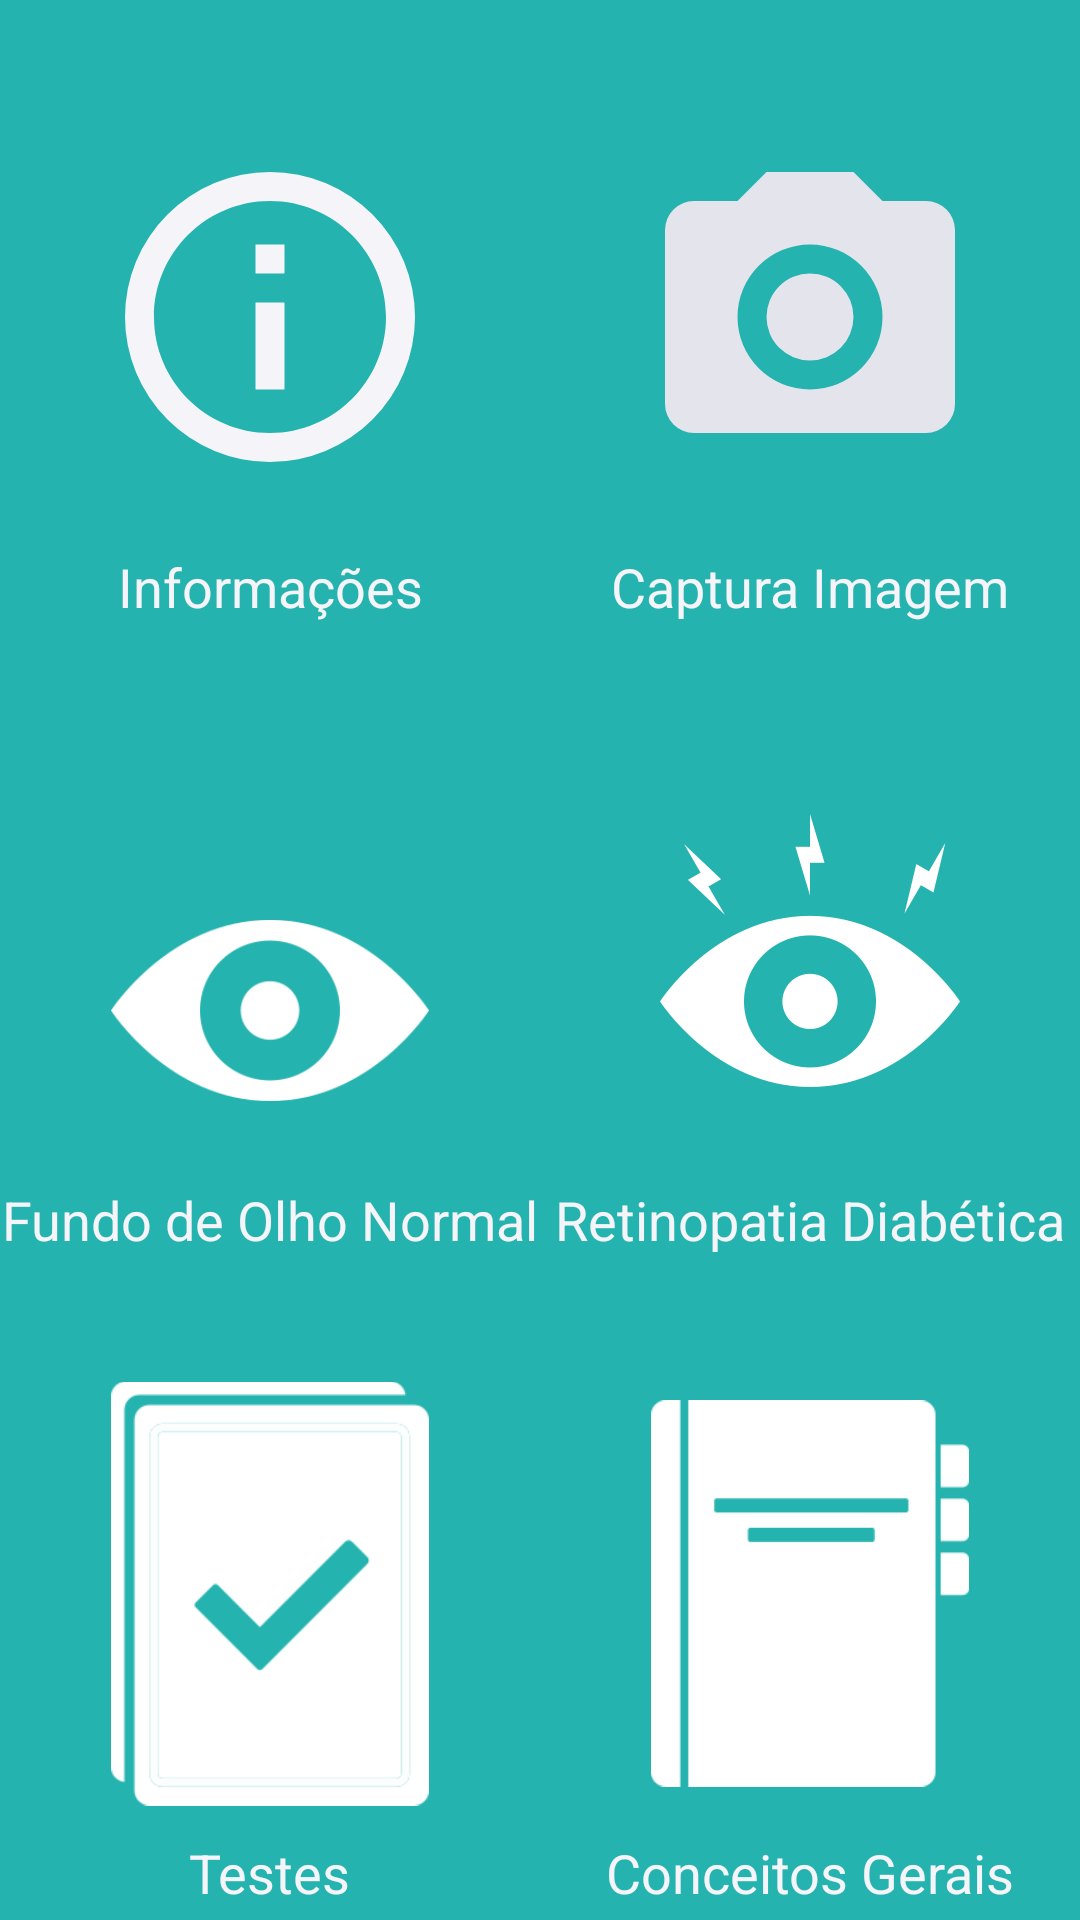

Here is an Android app screen rendered from its layout file. Give the layout XML and the strings, colors and styles it references.
<!-- AndroidManifest.xml: application theme AppTheme -->
<!-- res/layout/activity_main.xml -->
<?xml version="1.0" encoding="utf-8"?>
<androidx.constraintlayout.widget.ConstraintLayout xmlns:android="http://schemas.android.com/apk/res/android"
    xmlns:app="http://schemas.android.com/apk/res-auto"
    xmlns:tools="http://schemas.android.com/tools"
    android:layout_width="match_parent"
    android:layout_height="match_parent"
    android:background="@color/colorPrimary"
    tools:context=".Views.MainActivity">


    <ImageView
        android:id="@+id/imageView2"
        android:layout_width="0dp"
        android:layout_height="0dp"
        android:layout_marginBottom="32dp"
        android:layout_marginEnd="32dp"
        android:layout_marginStart="32dp"
        android:layout_marginTop="32dp"
        android:onClick="clickInformacoes"
        app:layout_constraintBottom_toTopOf="@+id/guideline"
        app:layout_constraintEnd_toStartOf="@+id/guideline2"
        app:layout_constraintStart_toStartOf="parent"
        app:layout_constraintTop_toTopOf="parent"
        app:srcCompat="@drawable/ic_information_outline" />

    <TextView
        android:id="@+id/textView"
        android:layout_width="wrap_content"
        android:layout_height="wrap_content"
        android:layout_marginBottom="8dp"
        android:layout_marginEnd="8dp"
        android:layout_marginStart="8dp"
        android:layout_marginTop="8dp"
        android:text="@string/menu1"
        android:textColor="@color/colorFundo"
        android:textSize="18sp"
        app:layout_constraintBottom_toTopOf="@+id/guideline"
        app:layout_constraintEnd_toEndOf="@+id/imageView2"
        app:layout_constraintStart_toStartOf="@+id/imageView2"
        app:layout_constraintTop_toBottomOf="@+id/imageView2" />

    <ImageView
        android:id="@+id/imageView3"
        android:layout_width="0dp"
        android:layout_height="0dp"
        android:layout_marginBottom="32dp"
        android:layout_marginEnd="32dp"
        android:layout_marginStart="32dp"
        android:layout_marginTop="32dp"
        android:onClick="clickCapturar"
        app:layout_constraintBottom_toTopOf="@+id/guideline"
        app:layout_constraintEnd_toEndOf="parent"
        app:layout_constraintStart_toStartOf="@+id/guideline2"
        app:layout_constraintTop_toTopOf="parent"
        app:srcCompat="@drawable/ic_camera" />

    <TextView
        android:id="@+id/textView2"
        android:layout_width="wrap_content"
        android:layout_height="wrap_content"
        android:layout_marginBottom="8dp"
        android:layout_marginEnd="8dp"
        android:layout_marginStart="8dp"
        android:layout_marginTop="8dp"
        android:text="@string/menu2"
        android:textColor="@color/colorFundo"
        android:textSize="18sp"
        app:layout_constraintBottom_toTopOf="@+id/guideline"
        app:layout_constraintEnd_toEndOf="@+id/imageView3"
        app:layout_constraintStart_toStartOf="@+id/imageView3"
        app:layout_constraintTop_toBottomOf="@+id/imageView3" />

    <ImageView
        android:id="@+id/imageView5"
        android:layout_width="0dp"
        android:layout_height="0dp"
        android:layout_marginBottom="32dp"
        android:layout_marginEnd="32dp"
        android:layout_marginStart="32dp"
        android:layout_marginTop="72dp"
        android:onClick="clickFundoDeOlho"
        android:padding="5dp"
        app:layout_constraintBottom_toTopOf="@+id/guideline1"
        app:layout_constraintEnd_toStartOf="@+id/guideline2"
        app:layout_constraintStart_toStartOf="parent"
        app:layout_constraintTop_toTopOf="@+id/guideline"
        app:srcCompat="@drawable/olho_normal" />

    <TextView
        android:id="@+id/textView4"
        android:layout_width="wrap_content"
        android:layout_height="wrap_content"
        android:layout_marginBottom="8dp"
        android:layout_marginEnd="8dp"
        android:layout_marginStart="8dp"
        android:layout_marginTop="8dp"
        android:text="@string/menu3"
        android:textColor="@color/colorFundo"
        android:textSize="18sp"
        app:layout_constraintBottom_toTopOf="@+id/guideline1"
        app:layout_constraintEnd_toEndOf="@+id/imageView5"
        app:layout_constraintStart_toStartOf="@+id/imageView5"
        app:layout_constraintTop_toBottomOf="@+id/imageView5" />

    <ImageView
        android:id="@+id/imageView6"
        android:layout_width="0dp"
        android:layout_height="0dp"
        android:layout_marginBottom="32dp"
        android:layout_marginEnd="32dp"
        android:layout_marginStart="32dp"
        android:layout_marginTop="32dp"
        android:onClick="clickRetinopatia"
        android:padding="8dp"
        app:layout_constraintBottom_toTopOf="@+id/guideline1"
        app:layout_constraintEnd_toEndOf="parent"
        app:layout_constraintStart_toStartOf="@+id/guideline2"
        app:layout_constraintTop_toTopOf="@+id/guideline"
        app:srcCompat="@drawable/olho_doente" />

    <TextView
        android:id="@+id/textView5"
        android:layout_width="wrap_content"
        android:layout_height="wrap_content"
        android:layout_marginBottom="8dp"
        android:layout_marginEnd="8dp"
        android:layout_marginStart="8dp"
        android:layout_marginTop="8dp"
        android:text="@string/menu4"
        android:textColor="@color/colorFundo"
        android:textSize="18sp"
        app:layout_constraintBottom_toTopOf="@+id/guideline1"
        app:layout_constraintEnd_toEndOf="@+id/imageView6"
        app:layout_constraintStart_toStartOf="@+id/imageView6"
        app:layout_constraintTop_toBottomOf="@+id/imageView6" />

    <ImageView
        android:id="@+id/imageView7"
        android:layout_width="0dp"
        android:layout_height="0dp"
        android:layout_marginBottom="32dp"
        android:layout_marginEnd="32dp"
        android:layout_marginStart="32dp"
        android:layout_marginTop="32dp"
        android:onClick="clickTestes"
        android:padding="5dp"
        app:layout_constraintBottom_toBottomOf="parent"
        app:layout_constraintEnd_toStartOf="@+id/guideline2"
        app:layout_constraintStart_toStartOf="parent"
        app:layout_constraintTop_toTopOf="@+id/guideline1"
        app:srcCompat="@drawable/teste" />

    <TextView
        android:id="@+id/textView6"
        android:layout_width="wrap_content"
        android:layout_height="wrap_content"
        android:layout_marginBottom="8dp"
        android:layout_marginEnd="8dp"
        android:layout_marginStart="8dp"
        android:layout_marginTop="8dp"
        android:text="@string/menu5"
        android:textColor="@color/colorFundo"
        android:textSize="18sp"
        app:layout_constraintBottom_toBottomOf="parent"
        app:layout_constraintEnd_toEndOf="@+id/imageView7"
        app:layout_constraintStart_toStartOf="@+id/imageView7"
        app:layout_constraintTop_toBottomOf="@+id/imageView7" />

    <ImageView
        android:id="@+id/imageView8"
        android:layout_width="0dp"
        android:layout_height="0dp"
        android:layout_marginBottom="32dp"
        android:layout_marginEnd="32dp"
        android:layout_marginStart="32dp"
        android:layout_marginTop="32dp"
        android:onClick="clickConceitos"
        android:padding="5dp"
        app:layout_constraintBottom_toBottomOf="parent"
        app:layout_constraintEnd_toEndOf="parent"
        app:layout_constraintStart_toStartOf="@+id/guideline2"
        app:layout_constraintTop_toTopOf="@+id/guideline1"
        app:srcCompat="@drawable/glossario" />

    <TextView
        android:id="@+id/textView7"
        android:layout_width="wrap_content"
        android:layout_height="wrap_content"
        android:layout_marginBottom="8dp"
        android:layout_marginEnd="8dp"
        android:layout_marginStart="8dp"
        android:layout_marginTop="8dp"
        android:text="@string/menu6"
        android:textColor="@color/colorFundo"
        android:textSize="18sp"
        app:layout_constraintBottom_toBottomOf="parent"
        app:layout_constraintEnd_toEndOf="@+id/imageView8"
        app:layout_constraintStart_toStartOf="@+id/imageView8"
        app:layout_constraintTop_toBottomOf="@+id/imageView8" />

    <androidx.constraintlayout.widget.Guideline
        android:id="@+id/guideline2"
        android:layout_width="wrap_content"
        android:layout_height="wrap_content"
        android:orientation="vertical"
        app:layout_constraintGuide_percent="0.5" />

    <androidx.constraintlayout.widget.Guideline
        android:id="@+id/guideline"
        android:layout_width="wrap_content"
        android:layout_height="wrap_content"
        android:orientation="horizontal"
        app:layout_constraintGuide_percent="0.33" />

    <androidx.constraintlayout.widget.Guideline
        android:id="@+id/guideline1"
        android:layout_width="wrap_content"
        android:layout_height="wrap_content"
        android:orientation="horizontal"
        app:layout_constraintGuide_percent="0.66" />

</androidx.constraintlayout.widget.ConstraintLayout>
<!-- resources referenced by this layout -->
<resources>
  <color name="colorFundo">#f4f4f9</color>
  <color name="colorPrimary">#24b3ae</color>
  <!-- drawable glossario: png bitmap (drawable, 2047 bytes) -->
  <!-- drawable ic_camera (drawable) -->
  <vector xmlns:android="http://schemas.android.com/apk/res/android"
          android:width="24dp"
          android:height="24dp"
          android:viewportWidth="24.0"
          android:viewportHeight="24.0">
      <path
          android:fillColor="@color/button_menu"
          android:pathData="M4,4H7L9,2H15L17,4H20A2,2 0,0 1,22 6V18A2,2 0,0 1,20 20H4A2,2 0,0 1,2 18V6A2,2 0,0 1,4 4M12,7A5,5 0,0 0,7 12A5,5 0,0 0,12 17A5,5 0,0 0,17 12A5,5 0,0 0,12 7M12,9A3,3 0,0 1,15 12A3,3 0,0 1,12 15A3,3 0,0 1,9 12A3,3 0,0 1,12 9Z"/>
  </vector>
  <!-- drawable ic_information_outline (drawable) -->
  <vector xmlns:android="http://schemas.android.com/apk/res/android"
          android:width="24dp"
          android:height="24dp"
          android:viewportWidth="24.0"
          android:viewportHeight="24.0">
      <path
          android:fillColor="@color/colorFundo"
          android:pathData="M11,9H13V7H11M12,20C7.59,20 4,16.41 4,12C4,7.59 7.59,4 12,4C16.41,4 20,7.59 20,12C20,16.41 16.41,20 12,20M12,2A10,10 0,0 0,2 12A10,10 0,0 0,12 22A10,10 0,0 0,22 12A10,10 0,0 0,12 2M11,17H13V11H11V17Z"/>
  </vector>
  <!-- drawable olho_doente: png bitmap (drawable, 9840 bytes) -->
  <!-- drawable olho_normal: png bitmap (drawable, 7058 bytes) -->
  <!-- drawable teste: png bitmap (drawable, 3469 bytes) -->
  <string name="menu1">Informações</string>
  <string name="menu2">Captura Imagem</string>
  <string name="menu3">Fundo de Olho Normal</string>
  <string name="menu4">Retinopatia Diabética</string>
  <string name="menu5">Testes</string>
  <string name="menu6">Conceitos Gerais</string>
  <style name="AppTheme" parent="Theme.AppCompat.Light.NoActionBar">
          
          <item name="colorPrimary">@color/colorPrimary</item>
          <item name="colorPrimaryDark">@color/colorPrimaryDark</item>
          <item name="colorAccent">@color/colorAccent</item>
      </style>
  <color name="colorPrimaryDark">#068A85</color>
  <color name="colorAccent">#ff8e33</color>
</resources>
